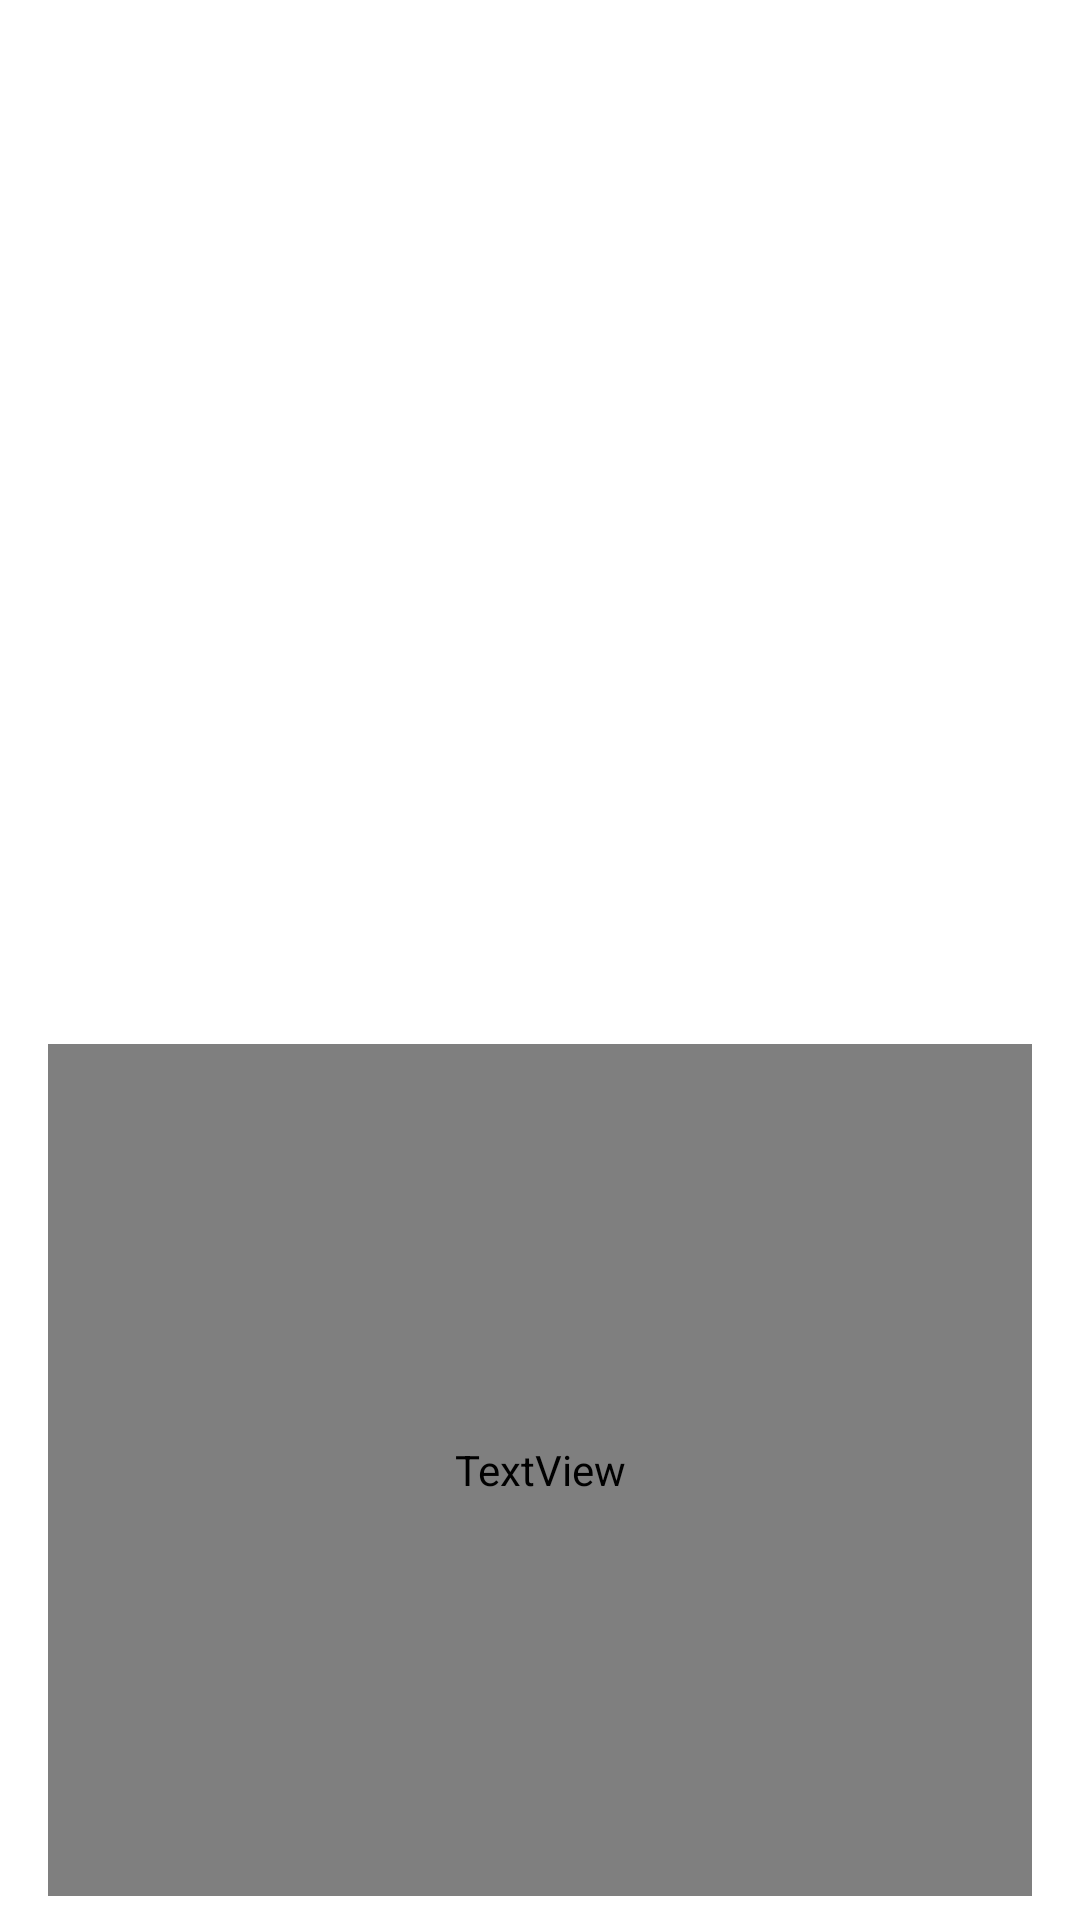

The Android layout XML behind this screen, and the referenced resources:
<!-- AndroidManifest.xml: application theme AppTheme -->
<!-- res/layout/welcome_page.xml -->
<?xml version="1.0" encoding="utf-8"?>
<androidx.constraintlayout.widget.ConstraintLayout xmlns:android="http://schemas.android.com/apk/res/android"
    xmlns:app="http://schemas.android.com/apk/res-auto"
    xmlns:tools="http://schemas.android.com/tools"
    android:layout_width="match_parent"
    android:layout_height="match_parent">

    <ImageView
        android:id="@+id/contentImage"
        android:layout_width="wrap_content"
        android:layout_height="0dp"
        android:layout_marginStart="32dp"
        android:layout_marginTop="32dp"
        android:layout_marginEnd="32dp"
        android:layout_marginBottom="32dp"
        android:adjustViewBounds="true"
        android:scaleType="centerCrop"
        tools:src="@drawable/ic_train"
        app:layout_constraintBottom_toTopOf="@+id/contentBody"
        app:layout_constraintEnd_toEndOf="parent"
        app:layout_constraintHorizontal_bias="0.5"
        app:layout_constraintStart_toStartOf="parent"
        app:layout_constraintTop_toTopOf="parent" />

    <TextView
        android:id="@+id/contentBody"
        android:layout_width="0dp"
        android:layout_height="0dp"
        android:layout_marginStart="16dp"
        android:layout_marginEnd="16dp"
        android:layout_marginBottom="8dp"
        android:fontFamily="@font/raleway_semibold"
        android:textAlignment="center"
        android:textAppearance="?android:textAppearanceLarge"
        app:layout_constraintBottom_toBottomOf="parent"
        app:layout_constraintEnd_toEndOf="parent"
        app:layout_constraintHorizontal_bias="0.5"
        app:layout_constraintStart_toStartOf="parent"
        app:layout_constraintTop_toBottomOf="@+id/contentImage"
        tools:text="Hello World" />
</androidx.constraintlayout.widget.ConstraintLayout>
<!-- resources referenced by this layout -->
<resources>
  <style name="AppTheme" parent="Theme.MaterialComponents.Light.NoActionBar">
          
          <item name="colorPrimary">@color/primary</item>
          <item name="colorPrimaryDark">@color/primary_dark</item>
          <item name="colorAccent">@color/accent</item>
          <item name="android:textColorPrimary">@color/primary_text</item>
          <item name="android:textColorSecondary">@color/secondary_text</item>
      </style>
  <color name="primary">#FFC107</color>
  <color name="primary_dark">#FFA000</color>
  <color name="accent">#FF5722</color>
  <color name="primary_text">#212121</color>
  <color name="secondary_text">#757575</color>
</resources>
